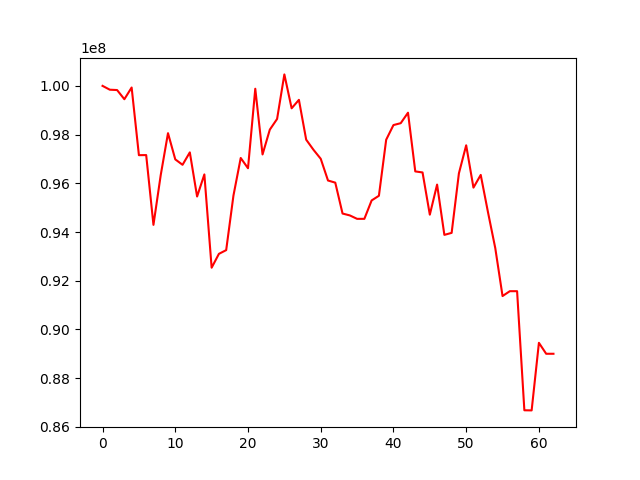

Values plotted in this chart, from the file beside it:
, 0
0, 100000000
1, 99842616
2, 99828859
3, 99452545
4, 99932923
5, 97154964
6, 97159084
7, 94294342
8, 96338874
9, 98058384
10, 96982783
11, 96759827
12, 97269721
13, 95458369
14, 96365434
15, 92535635
16, 93104131
17, 93257190
18, 95498257
19, 97040214
20, 96618586
21, 99882488
22, 97184673
23, 98203826
24, 98641828
25, 100471061
26, 99079402
27, 99426329
28, 97792081
29, 97377350
30, 97007339
31, 96115153
32, 96027292
33, 94759240
34, 94682116
35, 94541400
36, 94541400
37, 95296834
38, 95488392
39, 97789083
40, 98391334
41, 98468615
42, 98898568
43, 96488520
44, 96445738
45, 94712439
46, 95948095
47, 93883322
48, 93965106
49, 96408707
50, 97560557
51, 95822932
52, 96344287
53, 94810398
54, 93339535
55, 91372004
56, 91571551
57, 91571551
58, 86682445
59, 86677510
... 3 more rows
